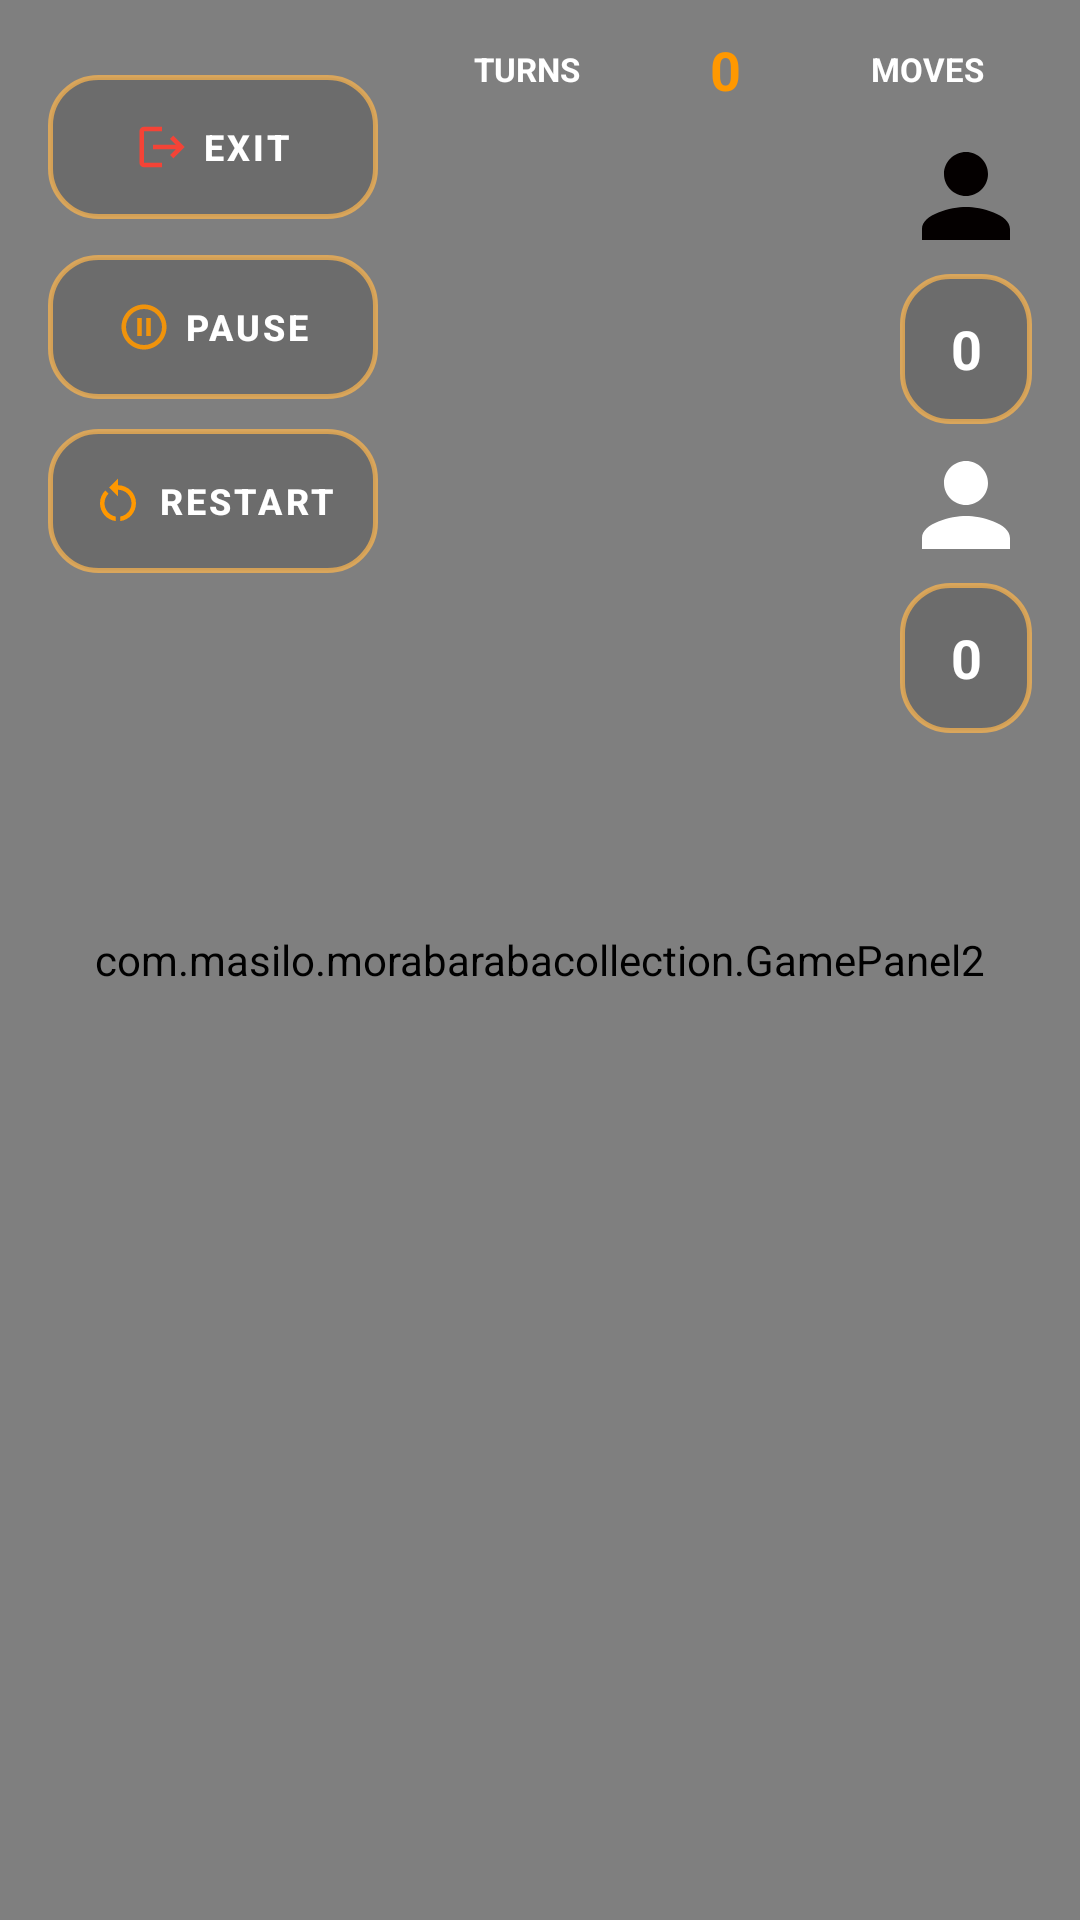

Produce the Android XML layout that renders to this screen, including the resource entries it uses.
<!-- AndroidManifest.xml: application theme AppTheme -->
<!-- res/layout/activity_game2.xml -->
<?xml version="1.0" encoding="utf-8"?>
<androidx.constraintlayout.widget.ConstraintLayout xmlns:android="http://schemas.android.com/apk/res/android"
    xmlns:app="http://schemas.android.com/apk/res-auto"
    xmlns:tools="http://schemas.android.com/tools"
    android:layout_width="match_parent"
    android:layout_height="match_parent"
    android:visibility="visible">

    
    <com.masilo.morabarabacollection.GamePanel2
        android:id="@+id/game"
        android:layout_width="match_parent"
        android:layout_height="match_parent"
        android:visibility="visible"
        app:layout_constraintBottom_toBottomOf="parent"
        app:layout_constraintEnd_toEndOf="parent"
        app:layout_constraintHorizontal_bias="0.0"
        app:layout_constraintStart_toStartOf="parent"
        app:layout_constraintTop_toTopOf="parent"
        app:layout_constraintVertical_bias="0.0" />

    <LinearLayout
        android:id="@+id/hud_header"
        android:layout_width="0dp"
        android:layout_height="wrap_content"
        android:layout_marginHorizontal="16dp"
        android:layout_marginTop="3dp"
        android:gravity="center_vertical"
        android:paddingHorizontal="16dp"
        android:paddingVertical="8dp"
        app:layout_constraintEnd_toEndOf="parent"
        app:layout_constraintStart_toEndOf="@+id/exit_button"
        app:layout_constraintTop_toTopOf="parent">

        <TextView
            android:id="@+id/allocating_cows"
            android:layout_width="wrap_content"
            android:layout_height="wrap_content"
            android:text="TURNS"
            android:textColor="@color/white"
            android:textSize="11sp"
            android:textStyle="bold" />

        <TextView
            android:id="@+id/textView3"
            android:layout_width="0dp"
            android:layout_height="wrap_content"
            android:layout_weight="1"
            android:text="@string/_0"
            android:textAlignment="center"
            android:textColor="@color/secondary_variant"
            android:textSize="18sp"
            android:textStyle="bold" />

        <TextView
            android:layout_width="wrap_content"
            android:layout_height="wrap_content"
            android:text="MOVES"
            android:textColor="@color/white"
            android:textSize="11sp"
            android:textStyle="bold" />

    </LinearLayout>

    
    <com.google.android.material.button.MaterialButton
        android:id="@+id/exit_button"
        style="@style/Widget.MaterialComponents.Button.TextButton"
        android:layout_width="110dp"
        android:layout_height="48dp"
        android:layout_marginStart="16dp"
        android:layout_marginTop="25dp"
        android:background="@drawable/button_background_rabbit"
        android:text="@string/exit"
        android:textColor="@color/white"
        android:textSize="12sp"
        android:textStyle="bold"
        app:backgroundTint="@null"
        app:icon="@drawable/baseline_logout_24"
        app:iconGravity="textStart"
        app:iconSize="18dp"
        app:iconTint="@color/accent_red"
        app:layout_constraintStart_toStartOf="parent"
        app:layout_constraintTop_toTopOf="parent" />

    <com.google.android.material.button.MaterialButton
        android:id="@+id/pause_button"
        style="@style/Widget.MaterialComponents.Button.TextButton"
        android:layout_width="110dp"
        android:layout_height="48dp"
        android:layout_marginStart="16dp"
        android:layout_marginTop="12dp"
        android:background="@drawable/button_background_rabbit"
        android:text="@string/pause"
        android:textColor="@color/white"
        android:textSize="12sp"
        android:textStyle="bold"
        app:backgroundTint="@null"
        app:icon="@drawable/baseline_pause_circle_outline_24"
        app:iconGravity="textStart"
        app:iconSize="18dp"
        app:iconTint="@color/secondary_variant"
        app:layout_constraintStart_toStartOf="parent"
        app:layout_constraintTop_toBottomOf="@+id/exit_button" />

    <com.google.android.material.button.MaterialButton
        android:id="@+id/resume_button"
        style="@style/Widget.MaterialComponents.Button.TextButton"
        android:layout_width="110dp"
        android:layout_height="48dp"
        android:layout_marginStart="16dp"
        android:layout_marginTop="12dp"
        android:background="@drawable/button_background_rabbit"
        android:text="@string/resume"
        android:textColor="@color/white"
        android:textSize="12sp"
        android:textStyle="bold"
        android:visibility="gone"
        app:backgroundTint="@null"
        app:icon="@drawable/baseline_stars_24"
        app:iconGravity="textStart"
        app:iconSize="18dp"
        app:iconTint="@color/secondary_variant"
        app:layout_constraintStart_toStartOf="parent"
        app:layout_constraintTop_toBottomOf="@+id/exit_button" />

    <androidx.constraintlayout.widget.Barrier
        android:id="@+id/barrier"
        android:layout_width="wrap_content"
        android:layout_height="wrap_content"
        app:barrierDirection="bottom"
        app:constraint_referenced_ids="pause_button,resume_button" />

    <com.google.android.material.button.MaterialButton
        android:id="@+id/surrender"
        style="@style/Widget.MaterialComponents.Button.TextButton"
        android:layout_width="110dp"
        android:layout_height="48dp"
        android:layout_marginStart="16dp"
        android:layout_marginTop="10dp"
        android:background="@drawable/button_background_rabbit"
        android:text="@string/restart"
        android:textColor="@color/white"
        android:textSize="12sp"
        android:textStyle="bold"
        app:backgroundTint="@null"
        app:icon="@drawable/baseline_restart_alt_24"
        app:iconGravity="textStart"
        app:iconSize="18dp"
        app:iconTint="@color/secondary_variant"
        app:layout_constraintStart_toStartOf="parent"
        app:layout_constraintTop_toBottomOf="@+id/barrier" />

    
    <LinearLayout
        android:layout_width="wrap_content"
        android:layout_height="wrap_content"
        android:layout_marginEnd="16dp"
        android:gravity="center"
        android:orientation="vertical"
        app:layout_constraintEnd_toEndOf="parent"
        app:layout_constraintTop_toBottomOf="@+id/hud_header">

        <ImageView
            android:id="@+id/black_goals"
            android:layout_width="44dp"
            android:layout_height="44dp"
            android:src="@drawable/ic_player1" />

        <TextView
            android:id="@+id/goal_b"
            android:layout_width="44dp"
            android:layout_height="50dp"
            android:layout_marginTop="4dp"
            android:background="@drawable/button_background_rabbit"
            android:gravity="center"
            android:text="@string/_0"
            android:textColor="@color/white"
            android:textSize="18sp"
            android:textStyle="bold" />

        <ImageView
            android:id="@+id/white_goals"
            android:layout_width="44dp"
            android:layout_height="44dp"
            android:layout_marginTop="5dp"
            android:src="@drawable/ic_player2" />

        <TextView
            android:id="@+id/goal_w"
            android:layout_width="44dp"
            android:layout_height="50dp"
            android:layout_marginTop="4dp"
            android:background="@drawable/button_background_rabbit"
            android:gravity="center"
            android:text="@string/_0"
            android:textColor="@color/white"
            android:textSize="18sp"
            android:textStyle="bold" />

    </LinearLayout>

</androidx.constraintlayout.widget.ConstraintLayout>
<!-- resources referenced by this layout -->
<resources>
  <color name="accent_red">#F44336</color>
  <color name="secondary_variant">#FF9800</color>
  <color name="white">#FFFFFF</color>
  <!-- drawable baseline_logout_24 (drawable) -->
  <vector xmlns:android="http://schemas.android.com/apk/res/android"
      android:width="24dp"
      android:height="24dp"
      android:viewportWidth="24"
      android:viewportHeight="24">
      <path
          android:fillColor="@color/secondary_variant"
          android:pathData="M17,7l-1.41,1.41L18.17,11H8v2h10.17l-2.58,2.58L17,17l5,-5zM4,5h8V3H4c-1.1,0 -2,0.9 -2,2v14c0,1.1 0.9,2 2,2h8v-2H4V5z"/>
  </vector>
  <!-- drawable baseline_pause_circle_outline_24 (drawable) -->
  <vector xmlns:android="http://schemas.android.com/apk/res/android" android:alpha="0.9" android:height="24dp"  android:viewportHeight="24" android:viewportWidth="24" android:width="24dp">
        
      <path android:fillColor="@color/secondary_variant" android:pathData="M9,16h2L11,8L9,8v8zM12,2C6.48,2 2,6.48 2,12s4.48,10 10,10 10,-4.48 10,-10S17.52,2 12,2zM12,20c-4.41,0 -8,-3.59 -8,-8s3.59,-8 8,-8 8,3.59 8,8 -3.59,8 -8,8zM13,16h2L15,8h-2v8z"/>
      
  </vector>
  <!-- drawable baseline_restart_alt_24 (drawable) -->
  <vector xmlns:android="http://schemas.android.com/apk/res/android" android:height="24dp"  android:viewportHeight="24" android:viewportWidth="24" android:width="24dp">
        
      <path android:fillColor="@color/secondary_variant" android:pathData="M12,5V2L8,6l4,4V7c3.31,0 6,2.69 6,6c0,2.97 -2.17,5.43 -5,5.91v2.02c3.95,-0.49 7,-3.85 7,-7.93C20,8.58 16.42,5 12,5z"/>
        
      <path android:fillColor="@color/secondary_variant" android:pathData="M6,13c0,-1.65 0.67,-3.15 1.76,-4.24L6.34,7.34C4.9,8.79 4,10.79 4,13c0,4.08 3.05,7.44 7,7.93v-2.02C8.17,18.43 6,15.97 6,13z"/>
      
  </vector>
  <!-- drawable ic_player1 (drawable) -->
  <vector xmlns:android="http://schemas.android.com/apk/res/android"
      android:width="24dp"
      android:height="24dp"
      android:viewportWidth="24"
      android:viewportHeight="24">
      <path
          android:fillColor="#040000"
          android:pathData="M12,12c2.2,0 4,-1.8 4,-4s-1.8,-4 -4,-4s-4,1.8 -4,4s1.8,4 4,4zM12,14c-2.7,0 -8,1.3 -8,4v2h16v-2c0,-2.7 -5.3,-4 -8,-4z" />
  </vector>
  <!-- drawable ic_player2 (drawable) -->
  <vector xmlns:android="http://schemas.android.com/apk/res/android"
      android:width="24dp"
      android:height="24dp"
      android:viewportWidth="24"
      android:viewportHeight="24">
      <path
          android:fillColor="@color/white"
          android:pathData="M12,12c2.2,0 4,-1.8 4,-4s-1.8,-4 -4,-4s-4,1.8 -4,4s1.8,4 4,4zM12,14c-2.7,0 -8,1.3 -8,4v2h16v-2c0,-2.7 -5.3,-4 -8,-4z" />
  </vector>
  <string name="_0">0</string>
  <string name="exit">Exit</string>
  <string name="pause">Pause</string>
  <string name="restart">Restart</string>
  <string name="resume">Resume</string>
  <style name="AppTheme" parent="Theme.Material3.DayNight.NoActionBar">
          
          <item name="colorPrimary">@color/primary</item>
          <item name="colorPrimaryVariant">@color/primary_dark</item>
          <item name="colorOnPrimary">@color/white</item>
          
          <item name="colorSecondary">@color/secondary</item>
          <item name="colorSecondaryVariant">@color/secondary_variant</item>
          <item name="colorOnSecondary">@color/black</item>
          
          <item name="android:statusBarColor">?attr/colorPrimaryVariant</item>
          
      </style>
  <color name="primary">#016161</color>
  <color name="primary_dark">#DC00B3A3</color>
  <color name="secondary">#FFC107</color>
  <color name="black">#000000</color>
</resources>
